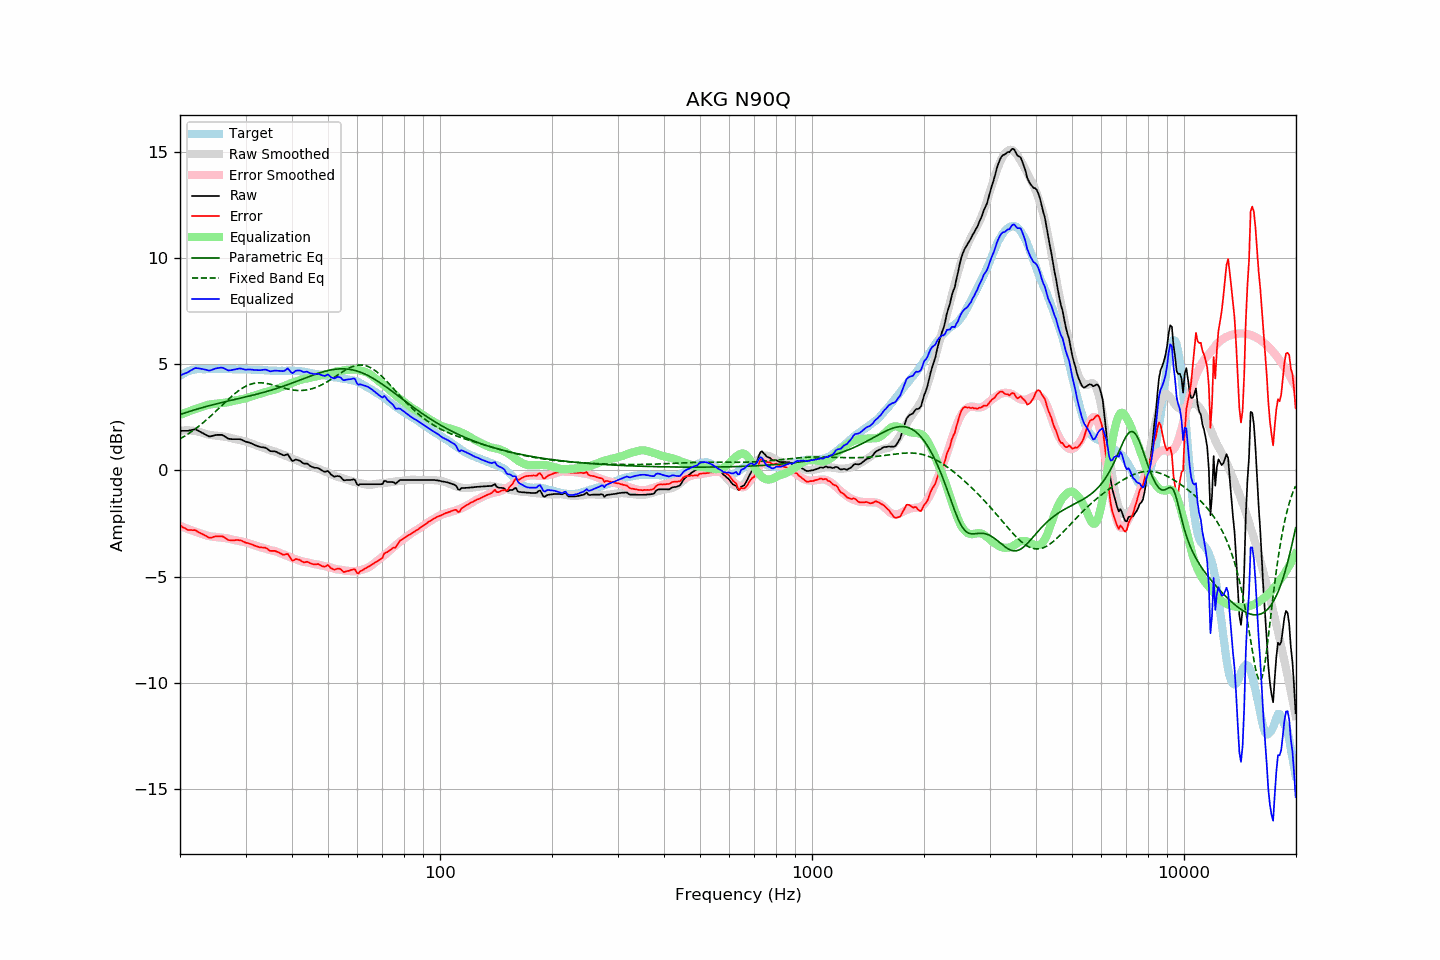

Values plotted in this chart, from the file beside it:
frequency, raw, error, smoothed, error_smoothed, equalization, parametric_eq, fixed_band_eq, equalized_raw, equalized_smoothed, target
20.00, 1.86, -2.59, 1.86, -2.61, 2.61, 2.63, 1.48, 4.47, 4.47, 4.45
20.20, 1.86, -2.64, 1.87, -2.64, 2.64, 2.65, 1.52, 4.50, 4.51, 4.50
20.40, 1.86, -2.69, 1.88, -2.67, 2.67, 2.68, 1.57, 4.53, 4.55, 4.55
20.61, 1.86, -2.72, 1.88, -2.70, 2.70, 2.70, 1.62, 4.56, 4.58, 4.58
20.81, 1.86, -2.77, 1.88, -2.73, 2.73, 2.73, 1.66, 4.59, 4.61, 4.63
21.02, 1.86, -2.81, 1.88, -2.76, 2.76, 2.75, 1.71, 4.62, 4.64, 4.67
21.23, 1.88, -2.81, 1.88, -2.79, 2.79, 2.78, 1.76, 4.67, 4.67, 4.69
21.44, 1.90, -2.81, 1.87, -2.82, 2.82, 2.80, 1.81, 4.71, 4.69, 4.71
21.66, 1.91, -2.82, 1.87, -2.84, 2.84, 2.82, 1.87, 4.75, 4.71, 4.73
21.87, 1.93, -2.81, 1.86, -2.87, 2.87, 2.84, 1.92, 4.80, 4.73, 4.74
22.09, 1.92, -2.84, 1.85, -2.90, 2.90, 2.87, 1.98, 4.82, 4.74, 4.76
22.31, 1.88, -2.89, 1.83, -2.92, 2.92, 2.89, 2.04, 4.80, 4.76, 4.77
22.54, 1.84, -2.93, 1.81, -2.95, 2.95, 2.91, 2.10, 4.79, 4.76, 4.77
22.76, 1.80, -2.97, 1.78, -2.98, 2.98, 2.93, 2.16, 4.78, 4.77, 4.77
22.99, 1.76, -3.00, 1.76, -3.01, 3.01, 2.96, 2.22, 4.77, 4.77, 4.76
23.22, 1.72, -3.04, 1.74, -3.03, 3.03, 2.98, 2.28, 4.75, 4.77, 4.76
23.45, 1.68, -3.08, 1.71, -3.06, 3.06, 3.00, 2.35, 4.73, 4.77, 4.76
23.69, 1.64, -3.13, 1.69, -3.08, 3.08, 3.02, 2.41, 4.72, 4.77, 4.77
23.92, 1.60, -3.17, 1.68, -3.09, 3.09, 3.04, 2.48, 4.69, 4.77, 4.77
24.16, 1.60, -3.17, 1.66, -3.10, 3.10, 3.06, 2.55, 4.70, 4.77, 4.77
24.40, 1.62, -3.16, 1.65, -3.12, 3.12, 3.08, 2.62, 4.73, 4.77, 4.78
24.65, 1.64, -3.13, 1.64, -3.12, 3.12, 3.10, 2.69, 4.76, 4.77, 4.77
24.89, 1.66, -3.11, 1.64, -3.13, 3.13, 3.12, 2.76, 4.79, 4.77, 4.77
25.14, 1.67, -3.10, 1.63, -3.14, 3.14, 3.14, 2.83, 4.81, 4.77, 4.77
25.39, 1.67, -3.11, 1.62, -3.15, 3.15, 3.16, 2.90, 4.82, 4.77, 4.78
25.65, 1.67, -3.11, 1.61, -3.16, 3.16, 3.17, 2.98, 4.83, 4.77, 4.78
25.91, 1.67, -3.10, 1.60, -3.17, 3.17, 3.19, 3.05, 4.84, 4.77, 4.77
26.16, 1.64, -3.13, 1.59, -3.18, 3.18, 3.21, 3.12, 4.81, 4.77, 4.77
26.43, 1.59, -3.18, 1.58, -3.19, 3.19, 3.23, 3.19, 4.77, 4.77, 4.77
26.69, 1.54, -3.23, 1.57, -3.20, 3.20, 3.25, 3.27, 4.73, 4.77, 4.77
26.96, 1.49, -3.28, 1.55, -3.21, 3.21, 3.26, 3.34, 4.70, 4.76, 4.77
27.23, 1.48, -3.29, 1.53, -3.23, 3.23, 3.28, 3.41, 4.71, 4.76, 4.77
27.50, 1.47, -3.30, 1.51, -3.25, 3.25, 3.30, 3.47, 4.72, 4.76, 4.77
27.77, 1.47, -3.29, 1.49, -3.26, 3.26, 3.32, 3.54, 4.73, 4.76, 4.76
28.05, 1.47, -3.29, 1.48, -3.28, 3.28, 3.33, 3.60, 4.75, 4.76, 4.76
28.33, 1.47, -3.28, 1.46, -3.30, 3.30, 3.35, 3.66, 4.76, 4.76, 4.75
28.62, 1.47, -3.28, 1.44, -3.31, 3.31, 3.37, 3.72, 4.78, 4.75, 4.75
28.90, 1.47, -3.29, 1.43, -3.33, 3.33, 3.39, 3.78, 4.79, 4.75, 4.76
29.19, 1.45, -3.30, 1.41, -3.34, 3.34, 3.40, 3.83, 4.79, 4.75, 4.75
29.48, 1.42, -3.34, 1.40, -3.35, 3.35, 3.42, 3.88, 4.77, 4.75, 4.76
29.78, 1.38, -3.37, 1.38, -3.37, 3.37, 3.44, 3.92, 4.75, 4.75, 4.75
30.08, 1.35, -3.41, 1.36, -3.39, 3.39, 3.46, 3.96, 4.74, 4.75, 4.76
30.38, 1.33, -3.42, 1.33, -3.41, 3.41, 3.48, 4.00, 4.74, 4.75, 4.75
30.68, 1.31, -3.44, 1.30, -3.44, 3.44, 3.49, 4.03, 4.75, 4.74, 4.75
30.99, 1.28, -3.47, 1.28, -3.46, 3.46, 3.51, 4.06, 4.74, 4.74, 4.75
31.30, 1.25, -3.49, 1.25, -3.49, 3.49, 3.53, 4.08, 4.74, 4.74, 4.74
31.61, 1.21, -3.53, 1.22, -3.51, 3.51, 3.55, 4.09, 4.72, 4.74, 4.74
31.93, 1.18, -3.56, 1.19, -3.54, 3.54, 3.57, 4.11, 4.72, 4.73, 4.74
32.24, 1.15, -3.58, 1.16, -3.57, 3.57, 3.59, 4.12, 4.72, 4.73, 4.73
32.57, 1.12, -3.61, 1.13, -3.59, 3.59, 3.61, 4.12, 4.71, 4.73, 4.73
32.89, 1.10, -3.63, 1.11, -3.61, 3.61, 3.63, 4.12, 4.71, 4.72, 4.73
33.22, 1.09, -3.63, 1.08, -3.63, 3.63, 3.65, 4.12, 4.72, 4.72, 4.72
33.55, 1.08, -3.64, 1.06, -3.65, 3.65, 3.67, 4.11, 4.73, 4.71, 4.72
33.89, 1.07, -3.64, 1.03, -3.68, 3.68, 3.69, 4.10, 4.74, 4.71, 4.71
34.23, 1.03, -3.68, 1.01, -3.70, 3.70, 3.71, 4.09, 4.73, 4.70, 4.71
34.57, 0.97, -3.73, 0.98, -3.72, 3.72, 3.73, 4.07, 4.69, 4.70, 4.70
34.92, 0.91, -3.79, 0.95, -3.75, 3.75, 3.76, 4.05, 4.66, 4.69, 4.70
35.27, 0.90, -3.79, 0.92, -3.77, 3.77, 3.78, 4.03, 4.67, 4.69, 4.69
35.62, 0.90, -3.79, 0.91, -3.78, 3.78, 3.80, 4.01, 4.68, 4.69, 4.69
35.97, 0.90, -3.79, 0.89, -3.80, 3.80, 3.83, 3.99, 4.70, 4.69, 4.69
... 635 more rows
